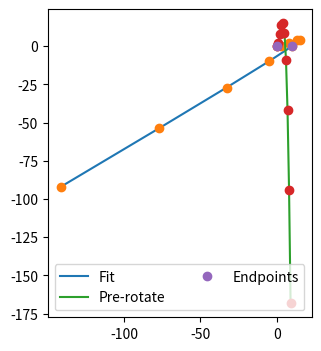

The matplotlib source for this figure:
# Calculate a sensible cubic spline path between two points identified
# by position and gradient (in the form of an angle in degrees counter-clockwise
# from the positive x axis).
#
# From https://docs.scipy.org/doc/scipy/reference/generated/scipy.interpolate.CubicSpline.html
#
import matplotlib.pyplot as plt
import numpy as np
import sys
import math
from scipy.interpolate import CubicSpline

# Start and end point locations
x = np.array([0, 10])
y = np.array([0, 0])
end_x = x[1]
# Gradients
start_theta_deg = -90.0
end_theta_deg = 35.0

# Gradient limit before we try using a rotation
gradient_limit = 100.0


# Rotate points by degrees around the origin. x and y are np.narray types
def Rotate(x, y, degrees):
    radangle = math.radians(degrees)
    rotmatrix = np.array([[math.cos(radangle), -math.sin(radangle)], [math.sin(radangle), math.cos(radangle)]])

    # There's almost certainly a nice way to do this in a single line but, until I figure it out, lets
    # do this point-by-point
    xrot = np.zeros(len(x))
    yrot = np.zeros(len(y))

    for index in range(0, len(x)):
        rotpt = np.dot(rotmatrix, (x[index], y[index]))
        xrot[index] = rotpt.T[0]
        yrot[index] = rotpt.T[1]

    print("original values: ")
    print(x, y)
    print("Rotated by %d degrees:" % degrees)
    print(xrot, yrot)

    return (xrot, yrot)

# write thi
def toOrigin(x, y):
    # Stores translation and rotation values
    x_adjust = -x[0]
    y_adjust = -y[0]

    # Translates and rotates start point to (0,0) 0 degrees
    # Applies this translation to all x and y points
    # Applies rotation to all gradients
    x += x_adjust
    y += y_adjust

    return {
            "x":x,
            "y":y,
            "x_adjust":x_adjust,
            "y_adjust": y_adjust,
           }


# assigns the translated and rotated points as well as storing how much the x, y, and angle was changed by
startPoints = toOrigin(x, y)

# reconstructs the numpy arrays for x and y
x = startPoints["x"]
y = startPoints["y"]

# assigns the x, y and angle adjustments into unique variables
x_adjust = startPoints["x_adjust"]
y_adjust = startPoints["y_adjust"]

finish = False
angle_delta = -start_theta_deg  # Degrees
angle_adjust = 10.0 if (end_theta_deg - start_theta_deg) < 0 else -10.0  # Degrees

while not finish and (angle_delta < 180.0):
    # Make sure we don't have an infinite gradient at the start or end point
    if ((start_theta_deg + angle_delta) != 90.0) and ((end_theta_deg + angle_delta) != 90.0):
        # Deterimine start and end gradients in terms of radian angles
        start_theta = math.radians(start_theta_deg + angle_delta)
        end_theta = math.radians(end_theta_deg + angle_delta)

        # Gradient is just the tangent of the angle
        start_xm = math.tan(start_theta)
        end_xm = math.tan(end_theta)
        print("Start gradients: x %f, y %f" % (start_xm, end_xm))

        # Rotate our start and end points by the current angle offset (done to try to avoid large gradient segments)
        rotated_x, rotated_y = Rotate(x, y, angle_delta)
        print("Rotated by %d degrees:" % angle_delta)
        print(rotated_x, rotated_y)
        cs = CubicSpline(rotated_x, rotated_y, bc_type=((1, start_xm), (1, end_xm)))
        print(cs(rotated_x[len(rotated_x)-1]))

        step = rotated_x[1]/10

        #xs = np.arange(0, rotated_x[1], step)
        xs = np.arange(0,10)
        ys = cs(xs)
        gradients = cs(xs, 1)
        radian_angles = np.arctan(gradients)
        degree_angles = np.degrees(radian_angles)

        gradients = np.absolute(gradients)
        max_gradient = np.amax(gradients)
        print("maximum gradient = %f" % max_gradient)

        # If the calculated spline contains any near-vertical sections, go back and try the next rotation
        if max_gradient <= gradient_limit:
            # This spline is good so we need to de-rotate everything
            finish = True
            print("Matchd spline with no gradient greater than %f after %f degree rotation." % (
            gradient_limit, angle_delta))
            degree_angles -= angle_delta
            output_xs, output_ys = Rotate(xs, ys, -angle_delta)

            # Undo the initial rotation and translation of start and end point to each point on the spline

            output_xs -= x_adjust
            output_ys -= y_adjust



        else:
            angle_delta += angle_adjust
    else:
        angle_delta += angle_adjust
if angle_delta >= 180.0:
    print("Failed to find a fitting spline with max gradient < %s after rotating up to 180 degrees!" % gradient_limit)
    sys.exit(1)

fig, ax = plt.subplots(figsize=(6.5, 4))
ax.set_aspect(1)

ax.plot(output_xs, output_ys, label="Fit")
ax.plot(output_xs, output_ys, 'o')

ax.plot(xs, ys, label="Pre-rotate")
ax.plot(xs, ys, 'o')

dx = np.cos(np.deg2rad(degree_angles))
dy = np.sin(np.deg2rad(degree_angles))

ax.plot(x, y, 'o', label="Endpoints")

print("Gradients (degrees):")
print(degree_angles)

for index in range(0, len(output_xs)):
    ax.arrow(output_xs[index], output_ys[index], dx[index], dy[index])

#ax.set_ylim([-4, 4])
#ax.set_xlim([0, end_x+1])
ax.legend(loc='best', ncol=2)
plt.show()

print("CubicSpline data type:", type(cs))
print("ys data type:", type(ys))

sys.exit(0)